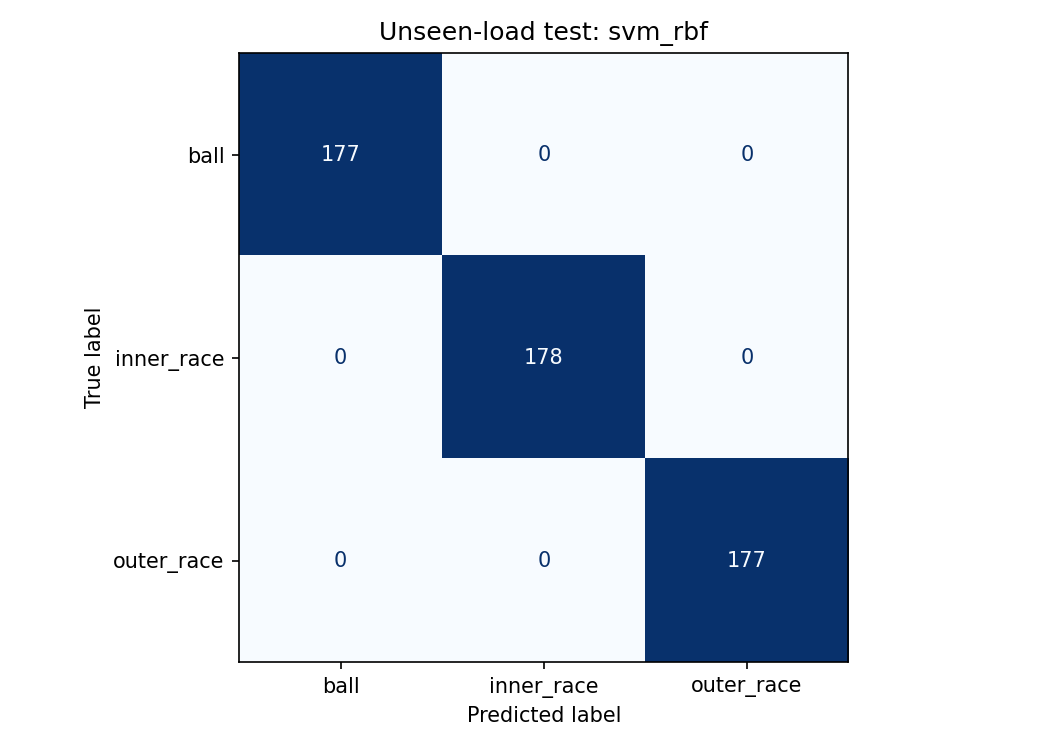

Data behind this chart, as committed beside it:
, ball, inner_race, outer_race
ball, 177, 0, 0
inner_race, 0, 178, 0
outer_race, 0, 0, 177
